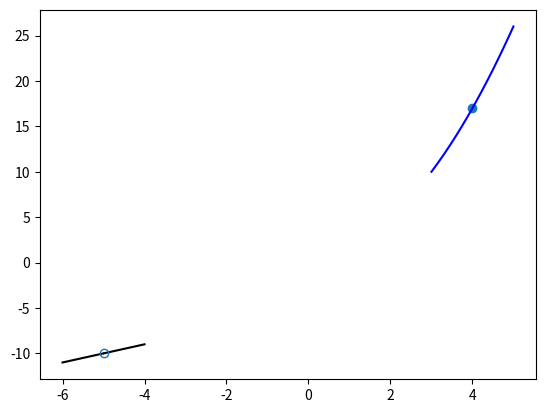

Write the Python code that produced this figure.
import matplotlib.pyplot as plt
import numpy as np


x = np.linspace(3, 5, 201)
fx = x ** 2 + 1
x1 = 4
fx1 = x1 ** 2 + 1
plt.scatter(x1, fx1)
plt.plot(x, fx, 'b')
plt.show()

x3 = np.linspace(-6, -5 - 0.015, 101)
x4 = -5
x5 = np.linspace(-5 + 0.015, -4, 101)

gx1 = (x3 ** 2 - 25) / (x3 + 5)
gx2 = -10
gx3 = (x5 ** 2 - 25) / (x5 + 5)

plt.plot(x3, gx1, 'k')
plt.plot(x5, gx3, 'k')
plt.plot(x4, gx2, 'o', mfc='none')
plt.show()
